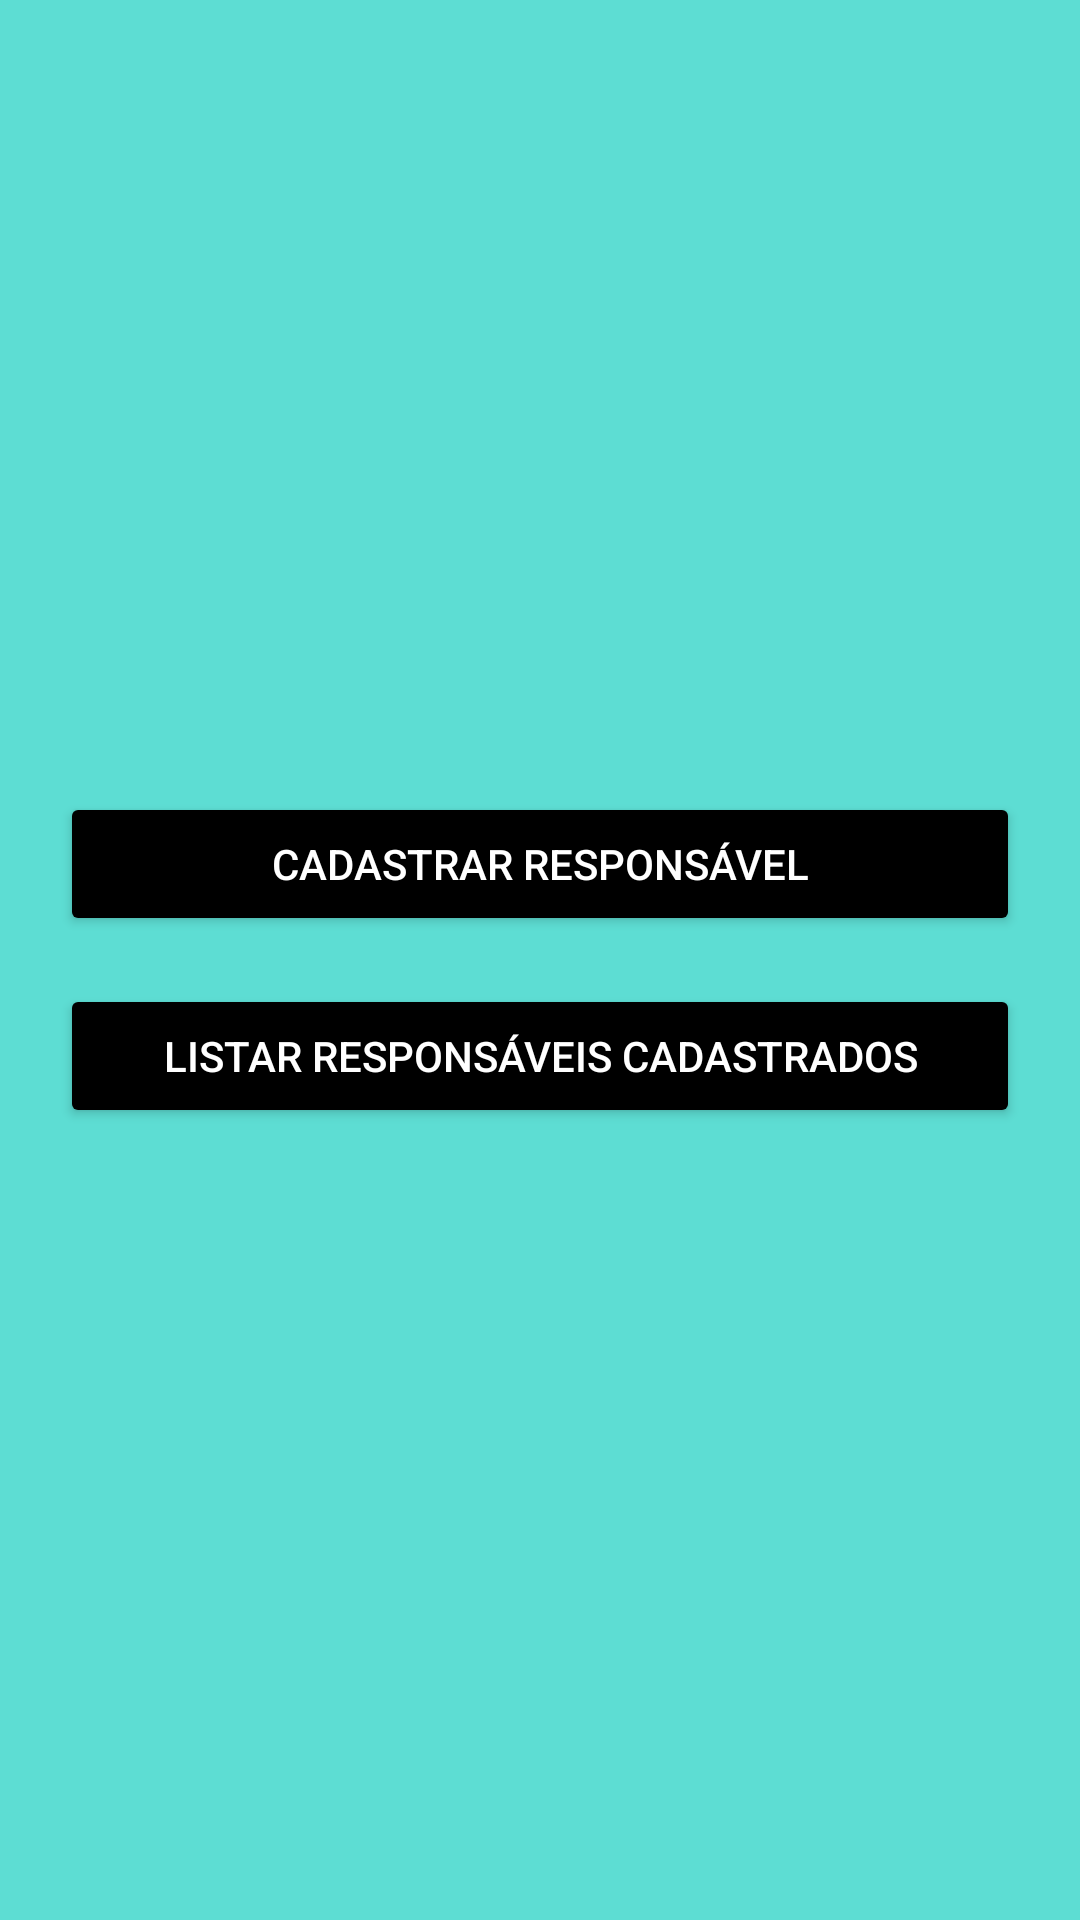

Produce the Android XML layout that renders to this screen, including the resource entries it uses.
<!-- AndroidManifest.xml: application theme Theme.TioDaPerua -->
<!-- res/layout/fragment_responsaveis.xml -->
<?xml version="1.0" encoding="utf-8"?>
<LinearLayout xmlns:android="http://schemas.android.com/apk/res/android"
    xmlns:tools="http://schemas.android.com/tools"
    android:layout_width="match_parent"
    android:layout_height="match_parent"
    android:gravity="center"
    android:orientation="vertical"
    android:padding="20dp"
    tools:context=".ui.responsaveis.ResponsaveisFragment">

    <Button
        android:id="@+id/btn_cadastrar_responsavel"
        android:layout_width="match_parent"
        android:layout_height="wrap_content"
        android:backgroundTint="@android:color/black"
        android:text="Cadastrar Responsável"
        android:textColor="@android:color/white" />

    <Button
        android:id="@+id/btn_listar_responsaveis"
        android:layout_width="match_parent"
        android:layout_height="wrap_content"
        android:layout_marginTop="16dp"
        android:backgroundTint="@android:color/black"
        android:text="Listar Responsáveis Cadastrados"
        android:textColor="@android:color/white" />

</LinearLayout>
<!-- resources referenced by this layout -->
<resources>
  <style name="Theme.TioDaPerua" parent="Theme.AppCompat.Light.NoActionBar">
          
          <item name="colorPrimary">@color/amarelo_van</item>
          <item name="colorPrimaryVariant">@color/amarelo_van</item> 
          <item name="colorOnPrimary">@color/black</item> 
          
          
          <item name="android:windowBackground">@color/fundo_amarelo</item>
  
          
          <item name="android:statusBarColor" tools:targetApi="l">?attr/colorPrimaryVariant</item>
      </style>
  <color name="amarelo_van">#1A91A1</color>
  <color name="black">#FF000000</color>
  <color name="fundo_amarelo">#5DDDD3</color>
</resources>
